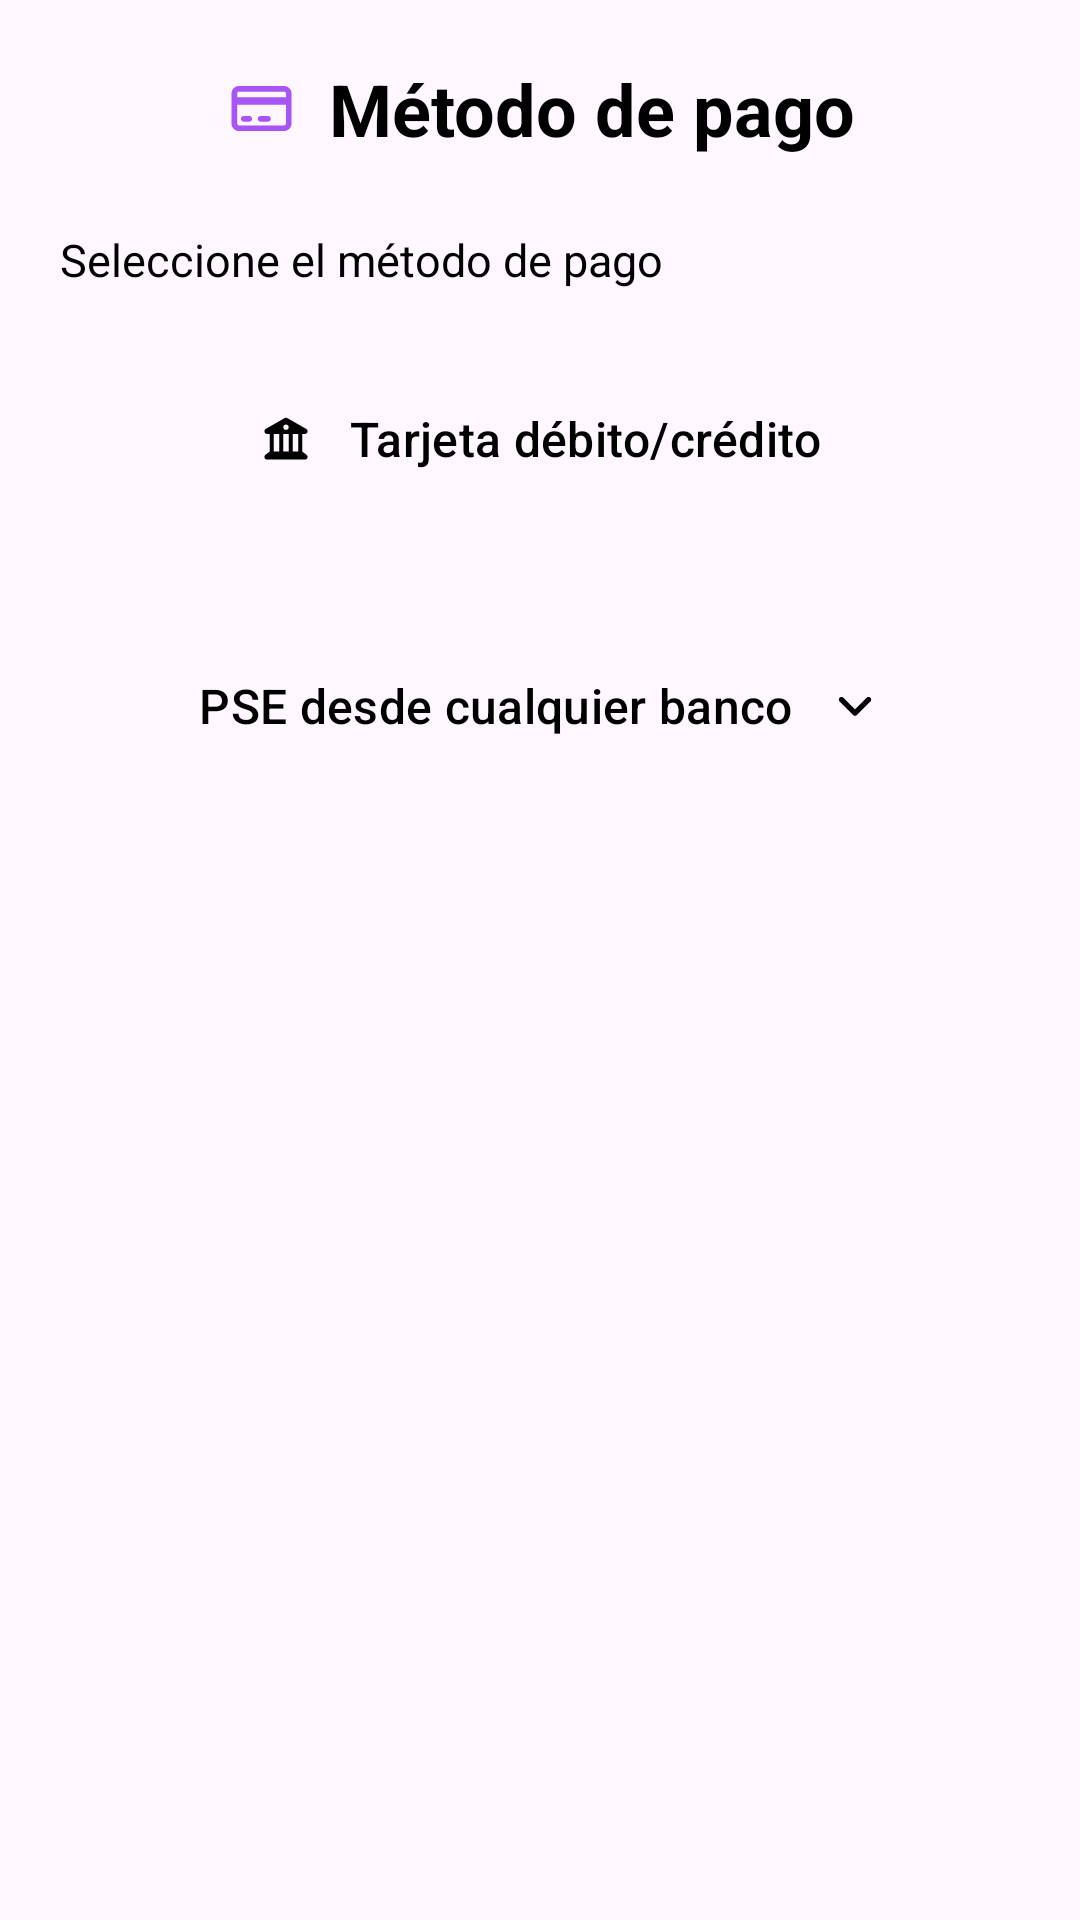

Write the Android layout XML for this screen, with the resource values it uses.
<!-- AndroidManifest.xml: application theme Theme.LootByte -->
<!-- res/layout/fragment_metodo_pago.xml -->
<?xml version="1.0" encoding="utf-8"?>
<ScrollView xmlns:android="http://schemas.android.com/apk/res/android"
    xmlns:tools="http://schemas.android.com/tools"
    xmlns:app="http://schemas.android.com/apk/res-auto"
    android:layout_width="match_parent"
    android:layout_height="match_parent"
    android:padding="20dp"
    tools:context=".UI.SeccionPagos.MetodoPagoFragment">

    <LinearLayout
        android:layout_width="match_parent"
        android:layout_height="wrap_content"
        android:orientation="vertical">

        <LinearLayout
            android:layout_width="match_parent"
            android:layout_height="wrap_content"
            android:orientation="horizontal"
            android:gravity="center"
            android:layout_marginBottom="24dp">
            <ImageView
                android:layout_width="25dp"
                android:layout_height="25dp"
                android:src="@drawable/credit_card_regular_full"
                android:layout_marginEnd="10dp"/>

            <TextView
                android:layout_width="wrap_content"
                android:layout_height="wrap_content"
                android:text="@string/m_todo_de_pago"
                android:textSize="24sp"
                android:textColor="@color/black"
                android:textStyle="bold"
                android:gravity="center" />
        </LinearLayout>

        <TextView
            android:layout_width="wrap_content"
            android:layout_height="wrap_content"
            android:text="@string/seleccione_el_m_todo_de_pago"
            android:textSize="15sp"
            android:textColor="@color/black"
            android:layout_marginBottom="20dp"/>

        <com.google.android.material.button.MaterialButton
            android:id="@+id/btn_tarjeta_credito"
            android:layout_width="316dp"
            android:layout_height="59dp"
            android:layout_gravity="center"
            app:backgroundTint="@null"
            android:background="@drawable/style_metodos_pagos"
            android:text="@string/tarjeta_d_bito_cr_dito"
            android:textColor="@color/black"
            android:textAllCaps="false"
            android:textSize="16sp"
            app:icon="@drawable/building_columns_solid_full"
            app:iconTint="@color/black"
            app:iconGravity="textStart"
            app:iconPadding="12dp"
            android:layout_marginBottom="30dp"/>

        <com.google.android.material.button.MaterialButton
            android:id="@+id/btn_Pago_PSE"
            android:layout_width="316dp"
            android:layout_height="59dp"
            android:layout_gravity="center"
            app:backgroundTint="@null"
            android:background="@drawable/style_metodos_pagos"
            android:text="@string/pse_desde_cualquier_banco"
            android:textColor="@color/black"
            android:textSize="16sp"
            android:textAllCaps="false"
            app:icon="@drawable/angle_down_solid_full"
            app:iconTint="@color/black"
            app:iconGravity="textEnd"
            app:iconPadding="12dp"/>

        <Spinner
            android:id="@+id/spinner_PSE_Bancos"
            android:layout_width="316dp"
            android:layout_height="59dp"
            android:layout_marginTop="10dp"
            android:layout_gravity="center"
            android:background="@drawable/style_metodos_pagos"
            android:text="PSE desde cualquier banco"
            android:textColor="@color/black"
            android:textSize="16sp"
            android:visibility="gone"/>

    </LinearLayout>
</ScrollView>
<!-- resources referenced by this layout -->
<resources>
  <color name="black">#FF000000</color>
  <!-- drawable angle_down_solid_full (drawable) -->
  <vector xmlns:android="http://schemas.android.com/apk/res/android"
      android:width="640dp"
      android:height="640dp"
      android:viewportWidth="640"
      android:viewportHeight="640">
    <path
        android:pathData="M297.4,438.6C309.9,451.1 330.2,451.1 342.7,438.6L502.7,278.6C515.2,266.1 515.2,245.8 502.7,233.3C490.2,220.8 469.9,220.8 457.4,233.3L320,370.7L182.6,233.4C170.1,220.9 149.8,220.9 137.3,233.4C124.8,245.9 124.8,266.2 137.3,278.7L297.3,438.7z"
        android:fillColor="#000000"/>
  </vector>
  <!-- drawable building_columns_solid_full (drawable) -->
  <vector xmlns:android="http://schemas.android.com/apk/res/android"
      android:width="640dp"
      android:height="640dp"
      android:viewportWidth="640"
      android:viewportHeight="640">
    <path
        android:pathData="M335.9,84.2C326.1,78.6 314,78.6 304.1,84.2L80.1,212.2C67.5,219.4 61.3,234.2 65,248.2C68.7,262.2 81.5,272 96,272L128,272L128,480L128,480L76.8,518.4C68.7,524.4 64,533.9 64,544C64,561.7 78.3,576 96,576L544,576C561.7,576 576,561.7 576,544C576,533.9 571.3,524.4 563.2,518.4L512,480L512,272L544,272C558.5,272 571.2,262.2 574.9,248.2C578.6,234.2 572.4,219.4 559.8,212.2L335.8,84.2zM464,272L464,480L400,480L400,272L464,272zM352,272L352,480L288,480L288,272L352,272zM240,272L240,480L176,480L176,272L240,272zM320,160C337.7,160 352,174.3 352,192C352,209.7 337.7,224 320,224C302.3,224 288,209.7 288,192C288,174.3 302.3,160 320,160z"
        android:fillColor="#000000"/>
  </vector>
  <!-- drawable credit_card_regular_full (drawable) -->
  <vector xmlns:android="http://schemas.android.com/apk/res/android"
      android:width="640dp"
      android:height="640dp"
      android:viewportWidth="640"
      android:viewportHeight="640">
    <path
        android:pathData="M512,176C520.8,176 528,183.2 528,192L528,224L112,224L112,192C112,183.2 119.2,176 128,176L512,176zM528,288L528,448C528,456.8 520.8,464 512,464L128,464C119.2,464 112,456.8 112,448L112,288L528,288zM128,128C92.7,128 64,156.7 64,192L64,448C64,483.3 92.7,512 128,512L512,512C547.3,512 576,483.3 576,448L576,192C576,156.7 547.3,128 512,128L128,128zM144,408C144,421.3 154.7,432 168,432L216,432C229.3,432 240,421.3 240,408C240,394.7 229.3,384 216,384L168,384C154.7,384 144,394.7 144,408zM288,408C288,421.3 298.7,432 312,432L376,432C389.3,432 400,421.3 400,408C400,394.7 389.3,384 376,384L312,384C298.7,384 288,394.7 288,408z"
        android:fillColor="#A855F7"/>
  </vector>
  <!-- drawable style_metodos_pagos (drawable) -->
  <?xml version="1.0" encoding="utf-8"?>
  <shape xmlns:android="http://schemas.android.com/apk/res/android">
      <corners
          android:radius="10dp"/>
      <solid
          android:color="@color/d9d9d9"/>
  </shape>
  <string name="m_todo_de_pago">Método de pago</string>
  <string name="pse_desde_cualquier_banco">PSE desde cualquier banco</string>
  <string name="seleccione_el_m_todo_de_pago">Seleccione el método de pago</string>
  <string name="tarjeta_d_bito_cr_dito">Tarjeta débito/crédito</string>
  <style name="Theme.LootByte" parent="Base.Theme.LootByte">
          <item name="colorPrimary">@color/ic_launcher_background</item>
      </style>
  <color name="d9d9d9">#D9D9D9</color>
  <style name="Base.Theme.LootByte" parent="Theme.Material3.DayNight.NoActionBar">
          <item name="colorPrimary">@color/ic_launcher_background</item>
      </style>
</resources>
